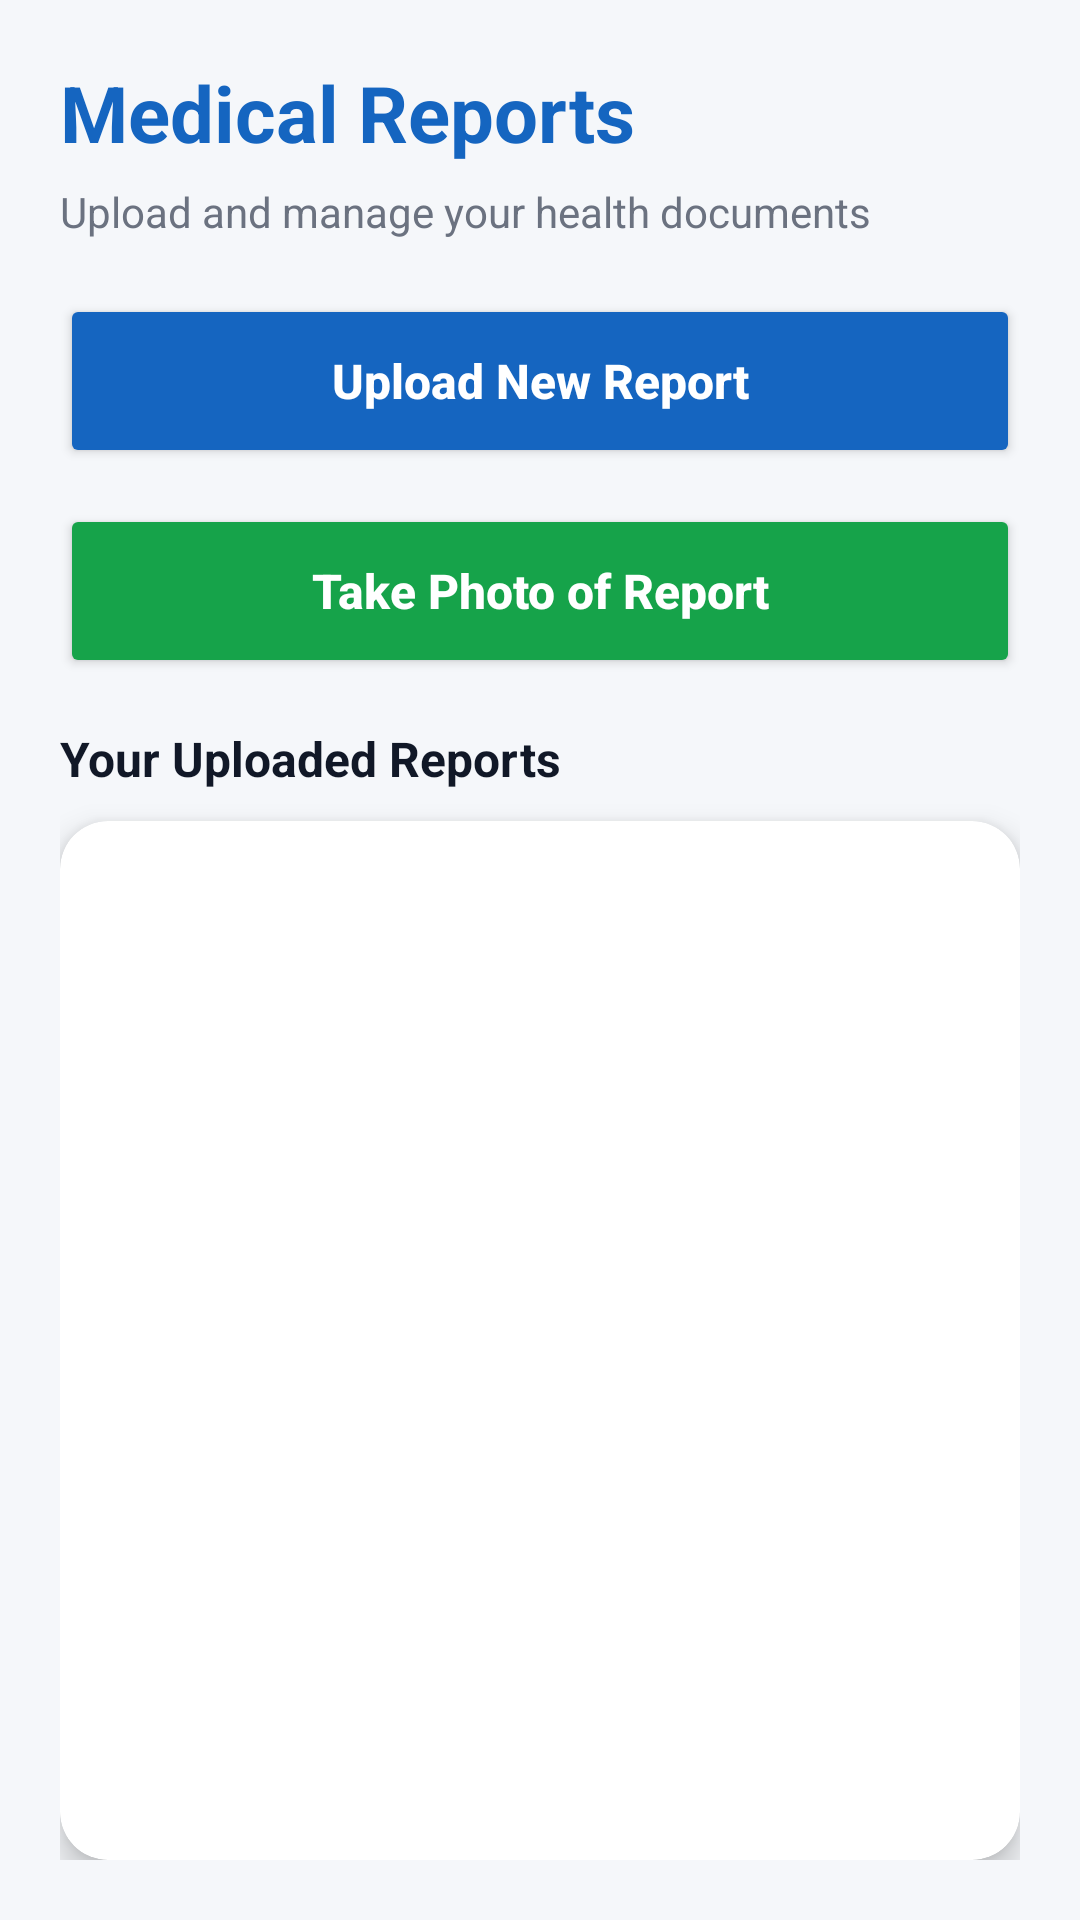

Write the Android layout XML for this screen, with the resource values it uses.
<!-- AndroidManifest.xml: application theme Theme.MedisageApp -->
<!-- res/layout/activity_reports.xml -->
<?xml version="1.0" encoding="utf-8"?>
<LinearLayout xmlns:android="http://schemas.android.com/apk/res/android"
    xmlns:app="http://schemas.android.com/apk/res-auto"
    android:layout_width="match_parent"
    android:layout_height="match_parent"
    android:orientation="vertical"
    android:padding="20dp"
    android:background="#F5F7FA">

    
    <TextView
        android:layout_width="wrap_content"
        android:layout_height="wrap_content"
        android:text="Medical Reports"
        android:textSize="26sp"
        android:textStyle="bold"
        android:textColor="#1565C0"
        android:layout_marginBottom="6dp" />

    
    <TextView
        android:layout_width="wrap_content"
        android:layout_height="wrap_content"
        android:text="Upload and manage your health documents"
        android:textSize="14sp"
        android:textColor="#6B7280"
        android:layout_marginBottom="18dp" />

    
    <Button
        android:id="@+id/btnSelectReport"
        android:layout_width="match_parent"
        android:layout_height="58dp"
        android:text="Upload New Report"
        android:textAllCaps="false"
        android:textStyle="bold"
        android:textSize="16sp"
        android:backgroundTint="#1565C0"
        android:textColor="#FFFFFF"
        android:elevation="5dp"
        android:layout_marginBottom="12dp" />

    
    <Button
        android:id="@+id/btnCameraReport"
        android:layout_width="match_parent"
        android:layout_height="58dp"
        android:text="Take Photo of Report"
        android:textAllCaps="false"
        android:textStyle="bold"
        android:textSize="16sp"
        android:backgroundTint="#16A34A"
        android:textColor="#FFFFFF"
        android:elevation="5dp"
        android:layout_marginBottom="16dp" />

    
    <ProgressBar
        android:id="@+id/uploadProgress"
        style="?android:attr/progressBarStyleHorizontal"
        android:layout_width="match_parent"
        android:layout_height="wrap_content"
        android:visibility="gone"
        android:layout_marginBottom="16dp" />

    
    <TextView
        android:layout_width="wrap_content"
        android:layout_height="wrap_content"
        android:text="Your Uploaded Reports"
        android:textSize="16sp"
        android:textStyle="bold"
        android:textColor="#111827"
        android:layout_marginBottom="10dp" />

    
    <androidx.cardview.widget.CardView
        android:layout_width="match_parent"
        android:layout_height="0dp"
        android:layout_weight="1"
        app:cardCornerRadius="16dp"
        app:cardElevation="6dp"
        android:backgroundTint="#FFFFFF">

        <androidx.recyclerview.widget.RecyclerView
            android:id="@+id/reportsRecyclerView"
            android:layout_width="match_parent"
            android:layout_height="match_parent"
            android:padding="12dp" />

    </androidx.cardview.widget.CardView>

</LinearLayout>
<!-- resources referenced by this layout -->
<resources>
  <style name="Theme.MedisageApp" parent="Base.Theme.MedisageApp" />
  <style name="Base.Theme.MedisageApp" parent="Theme.Material3.DayNight.NoActionBar">
          
          
      </style>
</resources>
